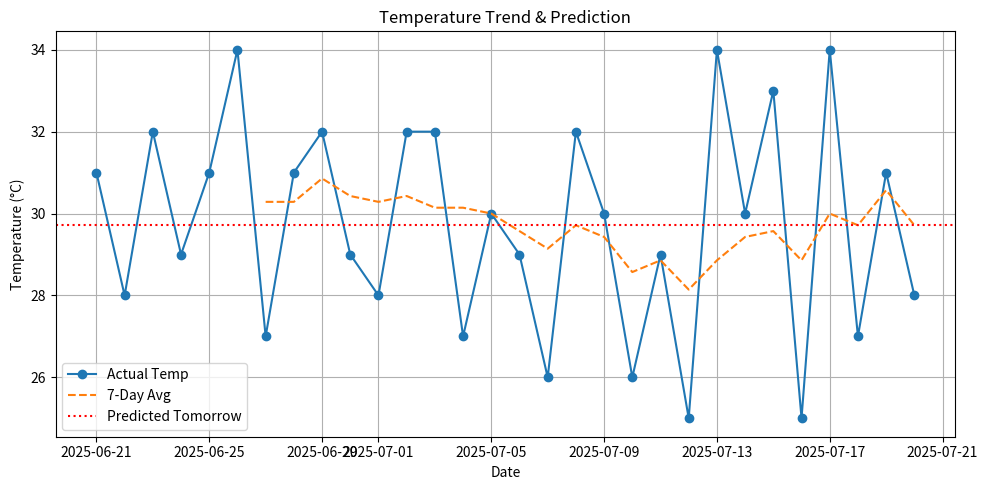

The matplotlib source for this figure:
import pandas
import numpy
import matplotlib.pyplot as plt


# Simulating 30 days of temperatures
numpy.random.seed(42)
temps = numpy.random.randint(25, 35, size=30)

# Create a DataFrame for day and temperature
df = pandas.DataFrame({'Day': pandas.date_range(start='2025-06-21', periods=30),
                   'Temperature': temps})
print(df.head())


df['7_day_avg'] = df['Temperature'].rolling(window=7).mean()

# Predict tomorrow's temperature using last 7 days
last_7 = df['Temperature'][-7:]
predicted_temp = numpy.mean(last_7)
print(f"Predicted temperature for tomorrow: {predicted_temp:.2f}°C")


#visualize output by graph
plt.figure(figsize=(10,5))
plt.plot(df['Day'], df['Temperature'], label='Actual Temp', marker='o')
plt.plot(df['Day'], df['7_day_avg'], label='7-Day Avg', linestyle='--')
plt.axhline(y=predicted_temp, color='red', linestyle=':', label="Predicted Tomorrow")
plt.title('Temperature Trend & Prediction')
plt.xlabel('Date')
plt.ylabel('Temperature (°C)')
plt.legend()
plt.grid(True)
plt.tight_layout()
plt.show()
